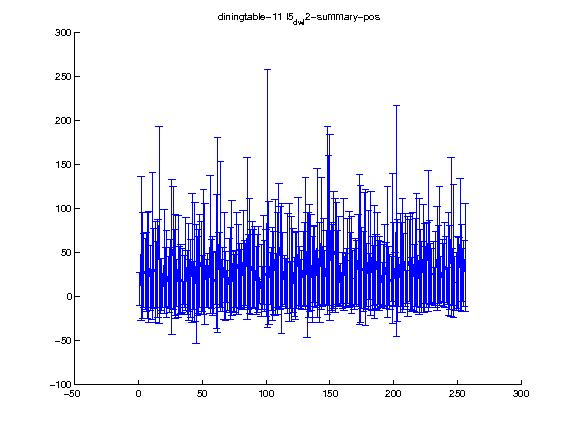

Values plotted in this chart, from the file beside it:
1.000000, 2.000000, 3.000000, 4.000000, 5.000000, 6.000000, 7.000000, 8.000000, 9.000000, 10.000000, 11.000000, 12.000000, 13.000000, 14.000000, 15.000000, 16.000000, 17.000000, 18.000000, 19.000000, 20.000000, 21.000000, 22.000000, 23.000000, 24.000000
8.49, 54.5, 35.09, 29.47, 25.89, 27.65, 35.43, 33.88, 21.21, 9.093, 57.38, 31.66, 27.35, 25.03, 32.09, 81.29, 12.16, 13.69, 6.537, 39.58, 22.02, 25.6, 16.66, 19.15
19.19, 81.53, 60.04, 42.23, 40.52, 44.59, 59.9, 63.17, 36.97, 21.9, 83, 45.52, 57.37, 37.22, 55.46, 111.4, 31.02, 29.66, 19.48, 59.09, 34.15, 49.9, 28.44, 37.08
